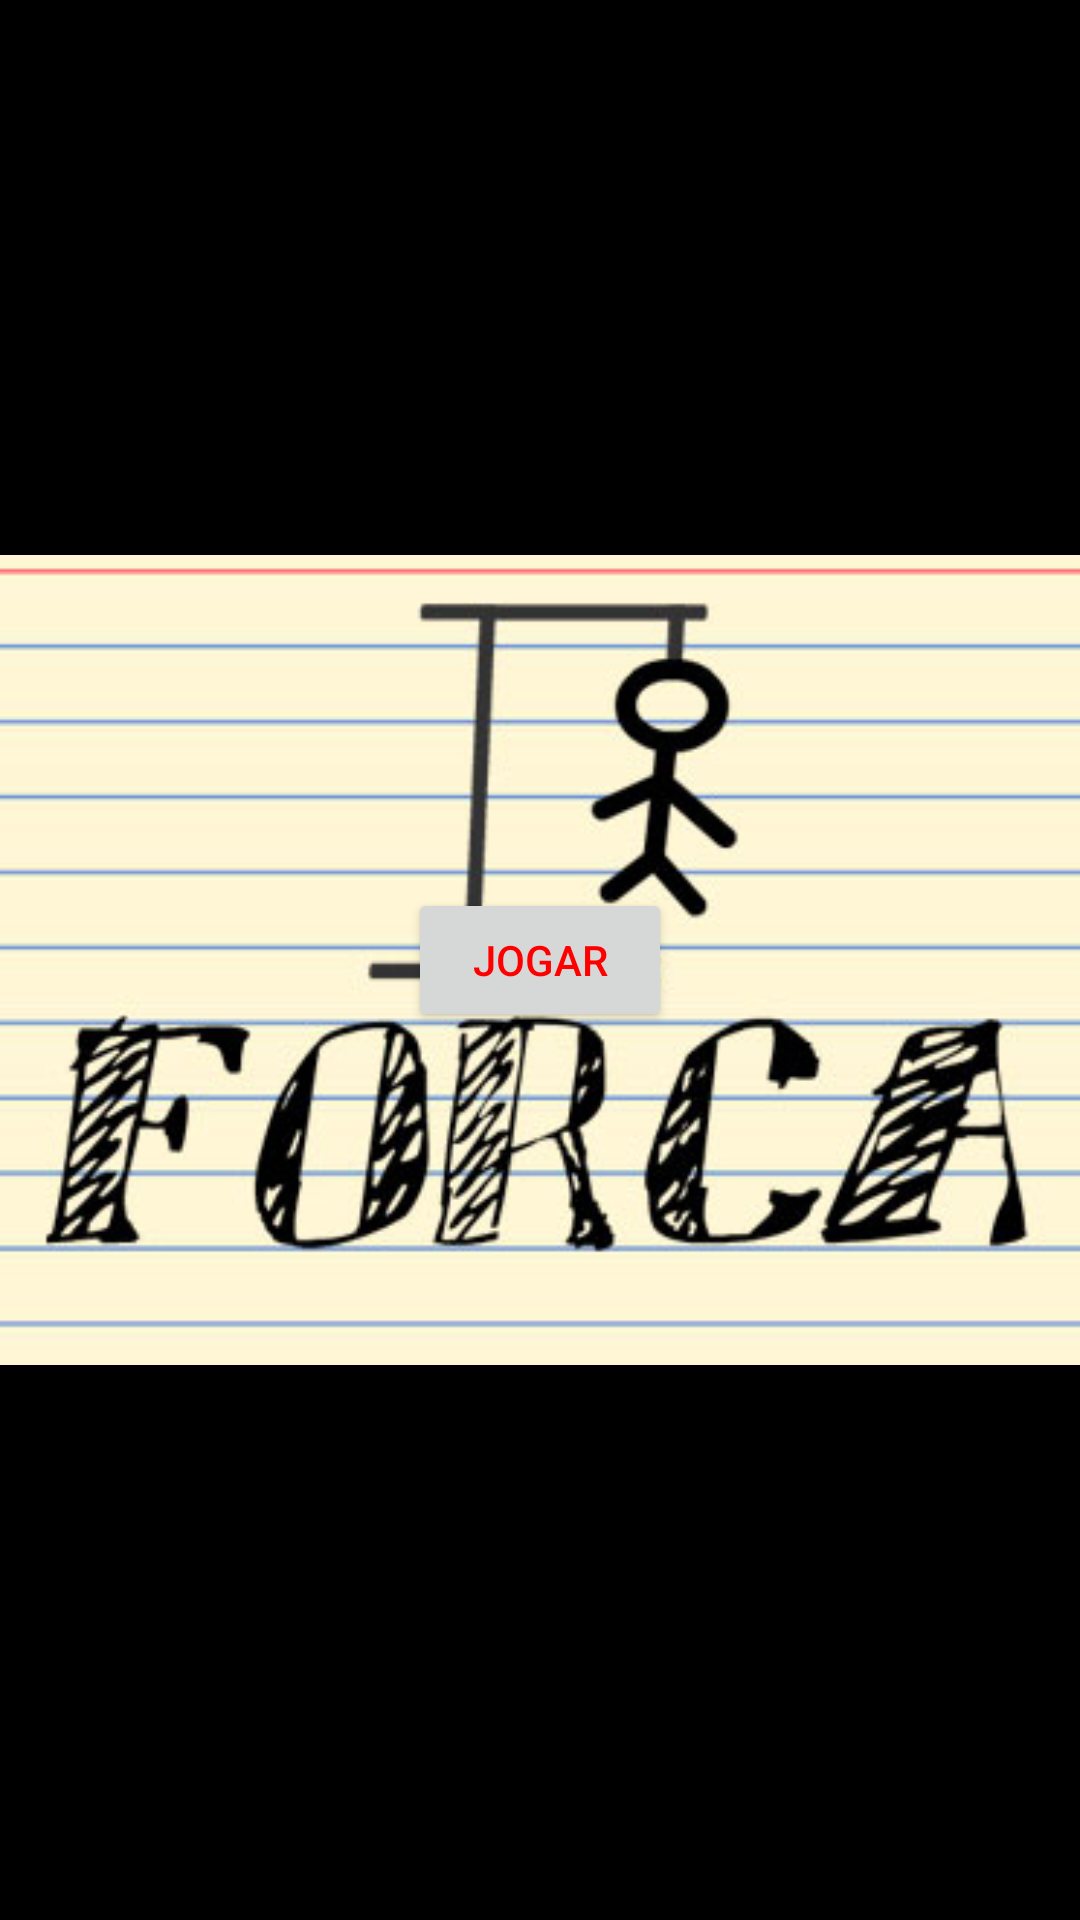

Write the Android layout XML for this screen, with the resource values it uses.
<!-- AndroidManifest.xml: application theme AppTheme -->
<!-- res/layout/activity_hangman_main.xml -->
<?xml version="1.0" encoding="utf-8"?>
<RelativeLayout xmlns:android="http://schemas.android.com/apk/res/android"
    xmlns:tools="http://schemas.android.com/tools"
    android:layout_width="match_parent"
    android:layout_height="match_parent"
    android:background="#FF000000"
    android:paddingBottom="0dp"
    android:paddingLeft="0dp"
    android:paddingRight="0dp"
    android:paddingTop="0dp"
    tools:context=".MainActivity" >

    <ImageView
        android:layout_width="wrap_content"
        android:layout_height="wrap_content"
        android:layout_centerInParent="true"
        android:src="@drawable/android_hangman_bg" />

    <Button
        android:id="@+id/playBtn"
        android:layout_width="wrap_content"
        android:layout_height="wrap_content"
        android:layout_centerInParent="true"
        android:text="Jogar"
        android:textColor="#FFFF0000" />

</RelativeLayout>
<!-- resources referenced by this layout -->
<resources>
  <!-- drawable android_hangman_bg: jpg bitmap (drawable, 26325 bytes) -->
  <style name="AppTheme" parent="Theme.AppCompat.Light.DarkActionBar">
          
          <item name="colorPrimary">@color/colorPrimary</item>
          <item name="colorPrimaryDark">@color/colorPrimaryDark</item>
          <item name="colorAccent">@color/colorAccent</item>
      </style>
  <color name="colorPrimary">#6200EE</color>
  <color name="colorPrimaryDark">#3700B3</color>
  <color name="colorAccent">#03DAC5</color>
</resources>
